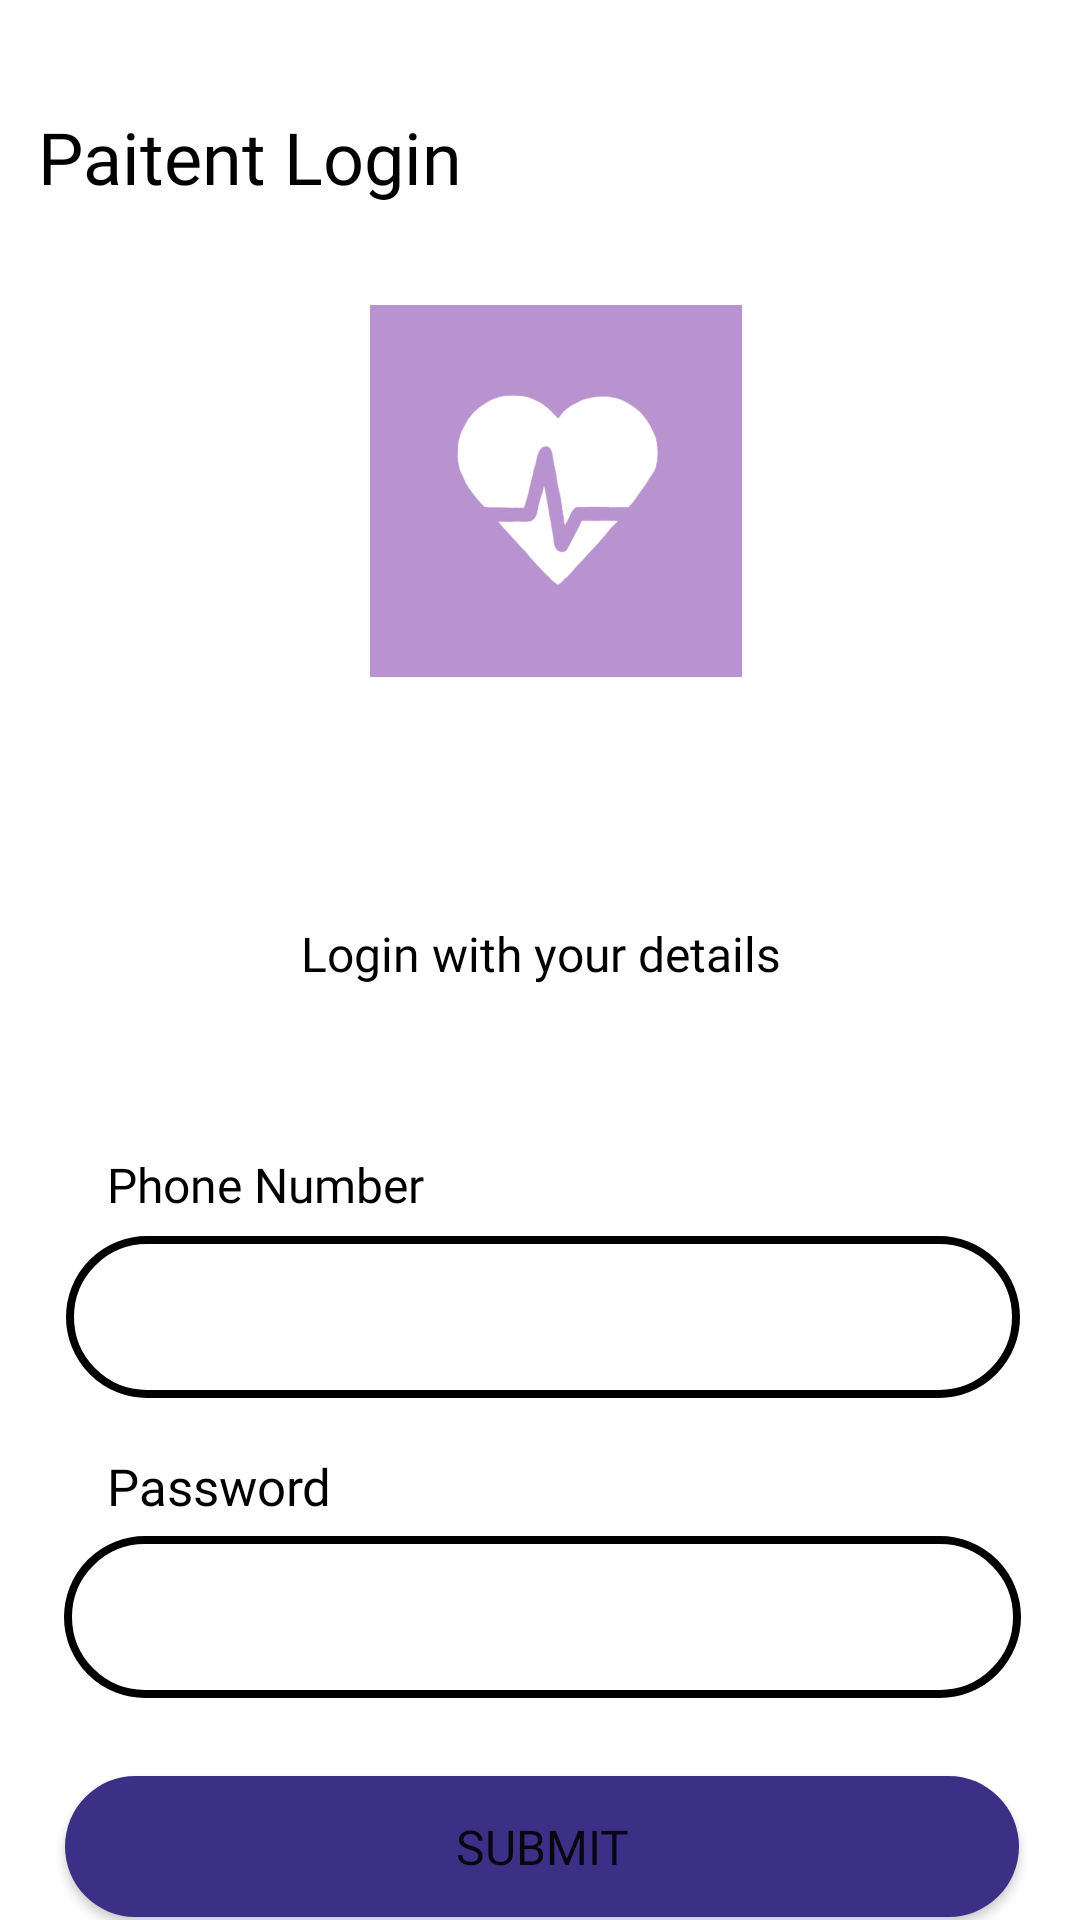

The Android layout XML behind this screen, and the referenced resources:
<!-- AndroidManifest.xml: application theme Theme.Fab_Bottom_app_bar -->
<!-- res/layout/activity_login.xml -->
<?xml version="1.0" encoding="utf-8"?>
<androidx.constraintlayout.widget.ConstraintLayout xmlns:android="http://schemas.android.com/apk/res/android"
    xmlns:app="http://schemas.android.com/apk/res-auto"
    xmlns:tools="http://schemas.android.com/tools"
    android:layout_width="match_parent"
    android:layout_height="match_parent"
    tools:context=".Login">

    <TextView
        android:id="@+id/textView"
        android:layout_width="225dp"
        android:layout_height="28dp"
        android:layout_marginTop="304dp"
        android:fontFamily="@font/poppins_semibold"
        android:text="Login with your details"
        android:gravity="center"
        android:textColor="?attr/colorOnBackground"
        android:textSize="16sp"
        app:layout_constraintEnd_toEndOf="parent"
        app:layout_constraintStart_toStartOf="parent"
        app:layout_constraintTop_toTopOf="parent" />

    <TextView
        android:id="@+id/textView6"
        android:layout_width="225dp"
        android:layout_height="28dp"
        android:layout_marginTop="384dp"
        android:fontFamily="@font/poppins_semibold"
        android:textColor="?attr/colorOnBackground"
        android:text="Phone Number"
        android:textSize="16sp"
        app:layout_constraintEnd_toEndOf="parent"
        app:layout_constraintHorizontal_bias="0.263"
        app:layout_constraintStart_toStartOf="parent"
        app:layout_constraintTop_toTopOf="parent" />

    <TextView
        android:id="@+id/textView7"
        android:layout_width="225dp"
        android:layout_height="28dp"
        android:layout_marginTop="484dp"
        android:fontFamily="@font/poppins_semibold"
        android:textColor="?attr/colorOnBackground"
        android:text="Password"
        android:textSize="17sp"
        app:layout_constraintEnd_toEndOf="parent"
        app:layout_constraintHorizontal_bias="0.263"
        app:layout_constraintStart_toStartOf="parent"
        app:layout_constraintTop_toTopOf="parent" />

    <EditText
        android:id="@+id/password"
        android:layout_width="319dp"
        android:layout_height="54dp"
        android:layout_marginTop="512dp"
        android:background="@drawable/button"

        android:gravity="center"
android:inputType="textPassword"
        android:textSize="16sp"
        app:layout_constraintEnd_toEndOf="parent"
        app:layout_constraintHorizontal_bias="0.521"
        app:layout_constraintStart_toStartOf="parent"
        app:layout_constraintTop_toTopOf="parent" />

    <Button
        android:id="@+id/textView5"
        android:layout_width="318dp"
        android:layout_height="47dp"
        android:layout_marginTop="592dp"
        android:background="@drawable/buttonbg"
        android:fontFamily="@font/poppins_semibold"
        android:gravity="center"
        android:text="SUBMIT"
        android:textSize="16sp"
        app:layout_constraintEnd_toEndOf="parent"
        app:layout_constraintHorizontal_bias="0.516"
        app:layout_constraintStart_toStartOf="parent"
        app:layout_constraintTop_toTopOf="parent" />

    <EditText
        android:id="@+id/phn"
        android:layout_width="318dp"
        android:layout_height="54dp"
        android:layout_marginTop="412dp"
        android:background="@drawable/button"

        android:gravity="center"

        android:textSize="16sp"
        app:layout_constraintEnd_toEndOf="parent"
        app:layout_constraintHorizontal_bias="0.526"
        app:layout_constraintStart_toStartOf="parent"
        app:layout_constraintTop_toTopOf="parent" />


    <TextView
        android:id="@+id/textView2"
        android:layout_width="173dp"
        android:layout_height="36dp"
        android:layout_marginTop="36dp"
        android:fontFamily="@font/poppins_semibold"
        android:text="Paitent Login"
        android:textColor="?attr/colorOnBackground"
        android:textSize="24sp"
        app:layout_constraintEnd_toEndOf="parent"
        app:layout_constraintHorizontal_bias="0.067"
        app:layout_constraintStart_toStartOf="parent"
        app:layout_constraintTop_toTopOf="parent" />

    <TextView
        android:id="@+id/textVew2"
        android:layout_width="wrap_content"
        android:layout_height="wrap_content"
        android:layout_marginTop="656dp"
        android:fontFamily="@font/poppins_medium"
        android:gravity="center"
        android:text="New user?"
        android:textColor="?attr/colorOnBackground"
        android:textSize="18sp"
        app:layout_constraintEnd_toEndOf="parent"
        app:layout_constraintHorizontal_bias="0.523"
        app:layout_constraintStart_toStartOf="parent"
        app:layout_constraintTop_toTopOf="parent" />

    <Button
        android:id="@+id/neww"
        android:layout_width="wrap_content"
        android:layout_height="wrap_content"
        android:layout_marginTop="676dp"
        android:background="@android:color/transparent"
        android:fontFamily="@font/poppins_semibold"
        android:paddingStart="2dp"
        android:paddingTop="11dp"
        android:paddingBottom="6dp"
        android:text="Register"
        android:textColor="#9C27B0"
        android:textSize="15sp"
        app:layout_constraintEnd_toEndOf="parent"
        app:layout_constraintHorizontal_bias="0.531"
        app:layout_constraintStart_toStartOf="parent"
        app:layout_constraintTop_toTopOf="parent" />

    <ImageView
        android:id="@+id/imageView2"
        android:layout_width="124dp"
        android:layout_height="127dp"
        app:layout_constraintBottom_toBottomOf="parent"
        app:layout_constraintEnd_toEndOf="parent"
        app:layout_constraintHorizontal_bias="0.522"
        app:layout_constraintStart_toStartOf="parent"
        app:layout_constraintTop_toTopOf="parent"
        app:layout_constraintVertical_bias="0.195"
        app:srcCompat="@drawable/front" />
</androidx.constraintlayout.widget.ConstraintLayout>
<!-- resources referenced by this layout -->
<resources>
  <!-- drawable button (drawable) -->
  <?xml version="1.0" encoding="utf-8"?>
  <shape xmlns:android="http://schemas.android.com/apk/res/android" android:shape="rectangle">
      <solid android:color="#FFFFFF" />
      <stroke android:width="2.5dp" ></stroke>
      <corners android:radius="40dp" />
  </shape>
  <!-- drawable buttonbg (drawable) -->
  <?xml version="1.0" encoding="utf-8"?>
  <shape xmlns:android="http://schemas.android.com/apk/res/android" android:shape="rectangle">
      <solid android:color="#3C2F86" />
  
      <corners android:radius="40dp" />
  </shape>
  <!-- drawable front: jpg bitmap (drawable, 10006 bytes) -->
  <style name="Theme.Fab_Bottom_app_bar" parent="Theme.MaterialComponents.DayNight.NoActionBar">
          <item name="colorPrimary">#673AB7</item>
          <item name="colorPrimaryVariant">#673AB7</item>
          <item name="colorOnPrimary">#000</item>
      </style>
</resources>
